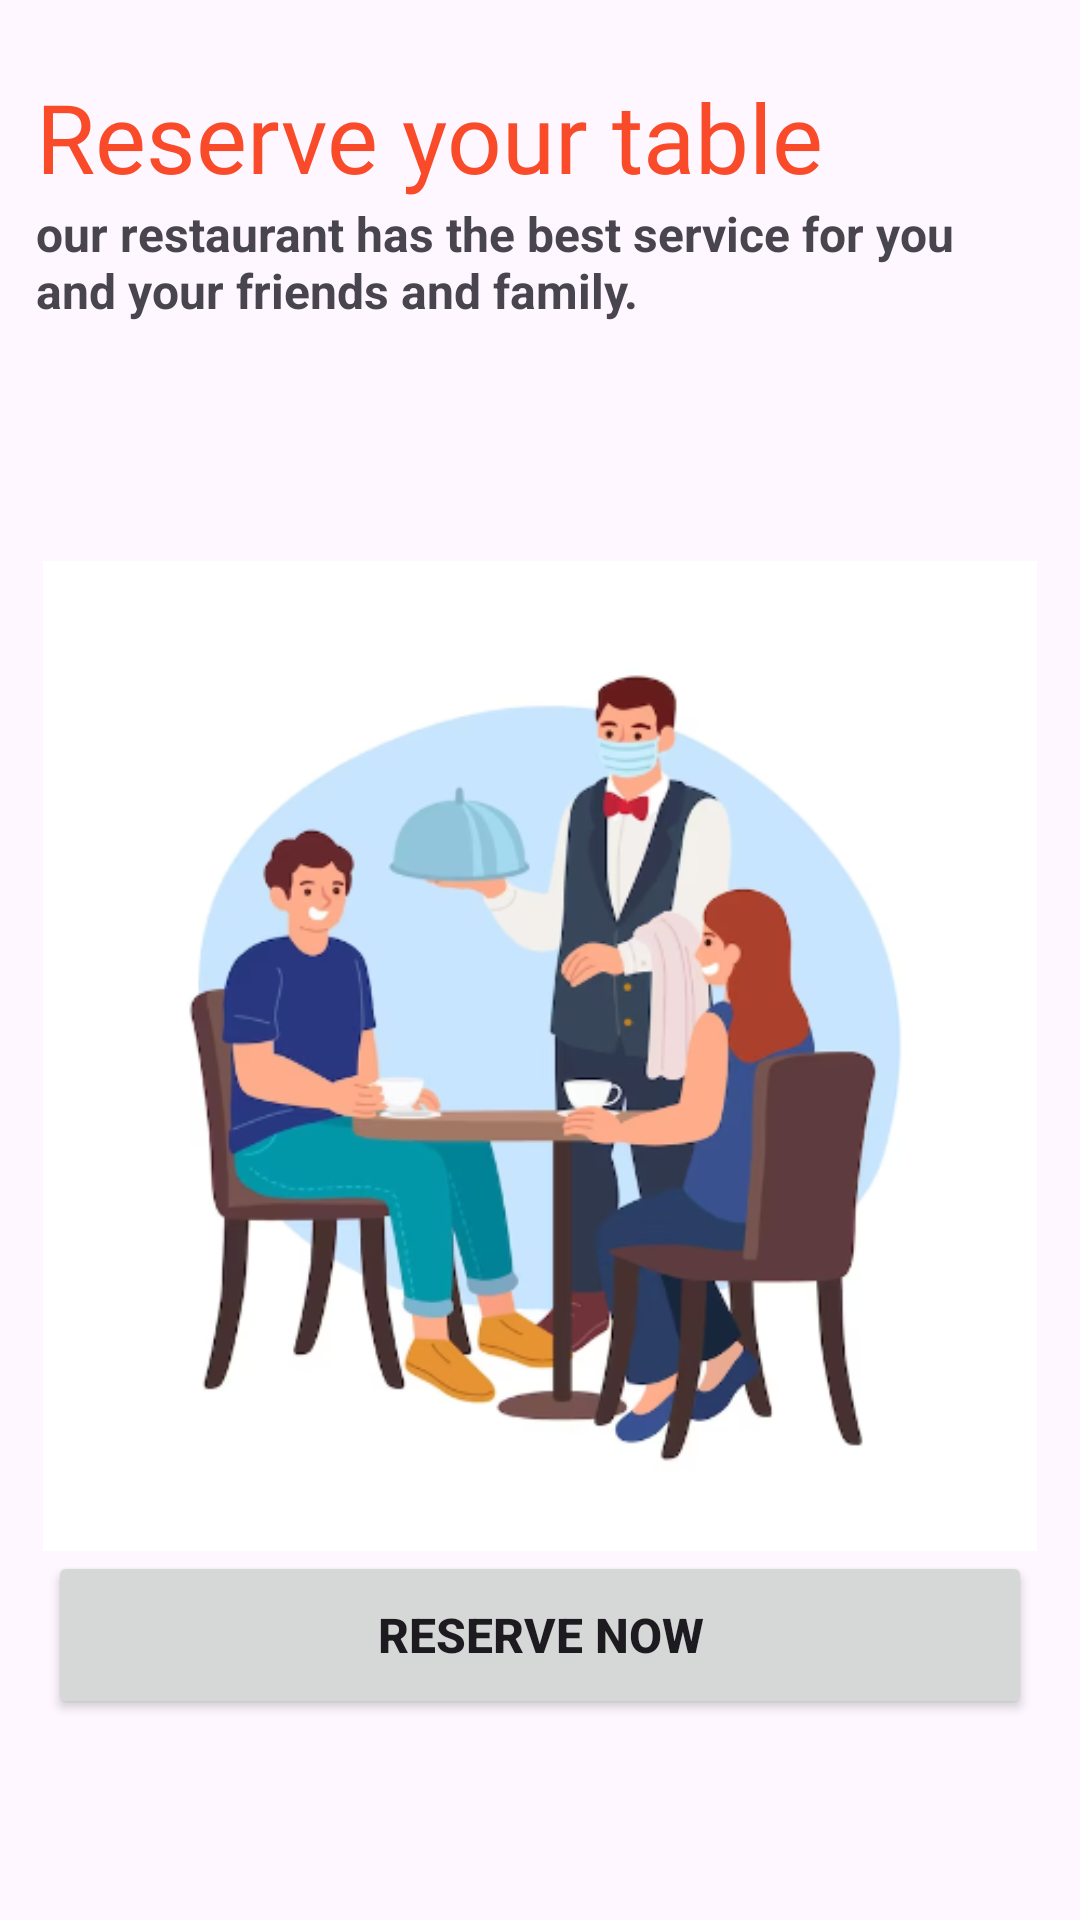

Android layout source for this screen:
<!-- AndroidManifest.xml: application theme Theme.EatWell -->
<!-- res/layout/fragment_reserve.xml -->
<?xml version="1.0" encoding="utf-8"?>
<androidx.constraintlayout.widget.ConstraintLayout
    xmlns:android="http://schemas.android.com/apk/res/android"
    xmlns:tools="http://schemas.android.com/tools"
    android:layout_width="match_parent"
    android:layout_height="match_parent"
    xmlns:app="http://schemas.android.com/apk/res-auto"
    tools:context=".view.reserve.ReserveFragment">

    <TextView
        android:id="@+id/txt"
        android:layout_width="match_parent"
        android:layout_height="wrap_content"
        android:layout_marginStart="12dp"
        android:layout_marginEnd="12dp"
        android:fontFamily="@font/font_super"
        android:textSize="32sp"
        android:layout_marginTop="24dp"
        android:textColor="@color/dark_orange"
        android:text="Reserve your table"
        app:layout_constraintTop_toTopOf="parent"/>

    <TextView
        android:id="@+id/txt2"
        android:layout_width="match_parent"
        android:layout_height="wrap_content"
        app:layout_constraintTop_toBottomOf="@id/txt"
        android:layout_marginEnd="12dp"
        android:layout_marginStart="12dp"
        android:textSize="16sp"
        android:textStyle="bold"
        android:text="our restaurant has the best service for you and your friends and family."/>

    <ImageView
        android:id="@+id/img"
        app:layout_constraintTop_toBottomOf="@+id/txt2"
        app:layout_constraintBottom_toBottomOf="parent"
        android:src="@drawable/reserve"
        android:layout_marginBottom="44dp"
        android:layout_width="match_parent"
        android:layout_height="330dp" />

    <Button
        android:id="@+id/btnReserveNow"
        app:layout_constraintTop_toBottomOf="@id/img"
        android:layout_marginStart="16sp"
        android:layout_marginEnd="16sp"
        android:textSize="16sp"
        android:textStyle="bold"
        android:layout_width="match_parent"
        android:layout_height="56dp"
        android:text="RESERVE NOW"/>


</androidx.constraintlayout.widget.ConstraintLayout>
<!-- resources referenced by this layout -->
<resources>
  <color name="dark_orange">#F94A29</color>
  <!-- drawable reserve: png bitmap (drawable, 121334 bytes) -->
  <style name="Theme.EatWell" parent="Base.Theme.EatWell" />
  <style name="Base.Theme.EatWell" parent="Theme.Material3.DayNight.NoActionBar">
          
           <item name="colorPrimary">@color/dark_orange</item>
          <item name="colorAccent">@color/dark_orange</item>
      </style>
</resources>
